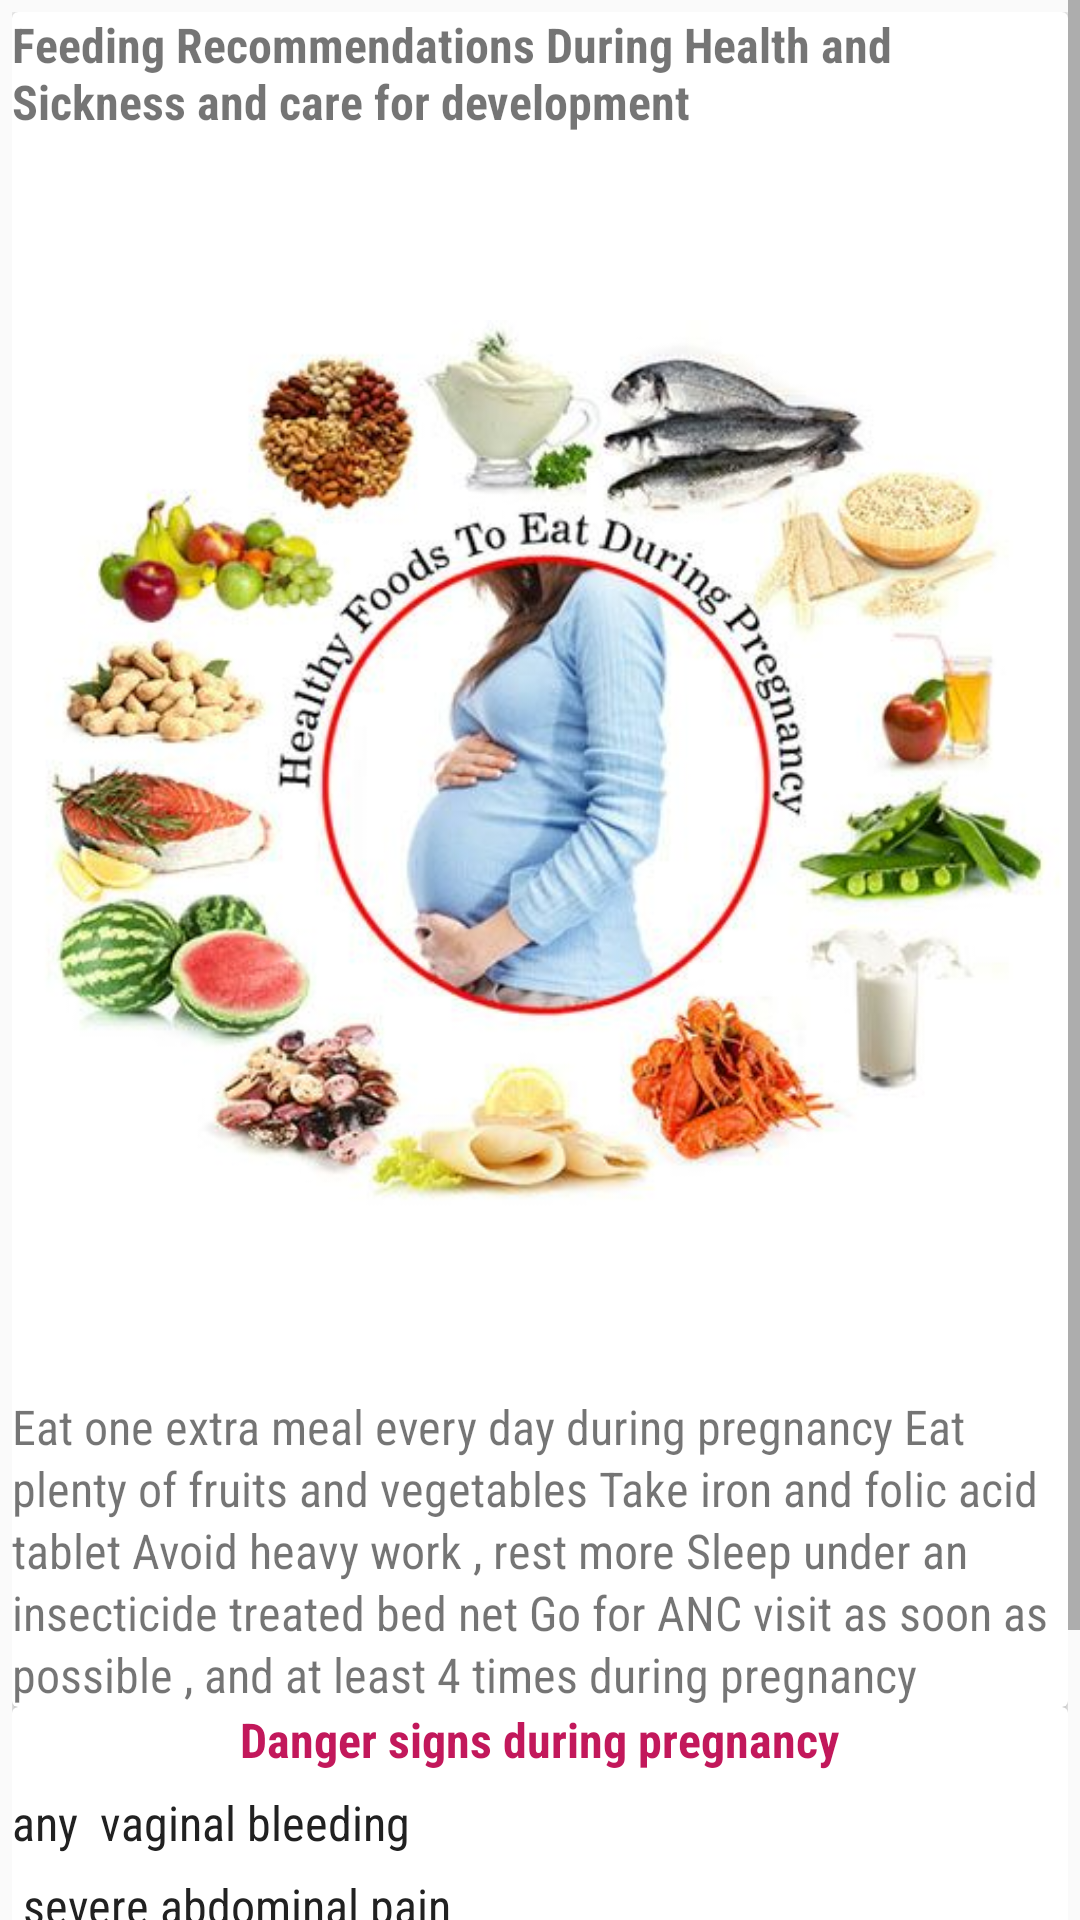

Reconstruct the res/layout file that produces this screen, plus the resources it refers to.
<!-- AndroidManifest.xml: application theme AppTheme -->
<!-- res/layout/fragment_after_pregnancy.xml -->
<FrameLayout xmlns:android="http://schemas.android.com/apk/res/android"
    xmlns:tools="http://schemas.android.com/tools"
    android:layout_width="match_parent"
    android:layout_height="match_parent"
    android:layout_marginTop="4dp"
    tools:context="com.example.mulwa.mc_care.HealthTips.AfterPregnancy">

    
    <ScrollView
        android:layout_width="match_parent"
        android:layout_height="wrap_content">

        <LinearLayout
            android:layout_width="match_parent"
            android:layout_height="wrap_content"
            android:orientation="vertical"
            android:padding="4dp">

            <android.support.v7.widget.CardView
                android:layout_width="match_parent"
                android:layout_height="wrap_content"
                android:elevation="4dp">

                <LinearLayout
                    android:layout_width="match_parent"
                    android:layout_height="wrap_content"
                    android:orientation="vertical">

                    <TextView
                        android:layout_width="match_parent"
                        android:layout_height="wrap_content"
                        android:text="Feeding Recommendations During Health and Sickness and care for development"
                        android:textStyle="bold"
                        android:fontFamily="sans-serif-condensed"
                        android:textSize="16sp"/>

                    <ImageView
                        android:id="@+id/imageView"
                        android:layout_width="match_parent"
                        android:layout_height="wrap_content"
                        android:src="@mipmap/health_diet" />

                    <TextView
                        android:layout_width="match_parent"
                        android:layout_height="match_parent"
                        android:textSize="16sp"
                        android:fontFamily="sans-serif-condensed"
                        android:lineSpacingExtra="1.5dp"
                        android:text="@string/careDuringPregnancy"/>

                </LinearLayout>


            </android.support.v7.widget.CardView>

            <android.support.v7.widget.CardView
                android:layout_width="match_parent"
                android:layout_height="wrap_content"
                android:elevation="4dp">

                <LinearLayout
                    android:layout_width="match_parent"
                    android:orientation="vertical"
                    android:layout_height="wrap_content">
                    <TextView
                        android:layout_width="wrap_content"
                        android:layout_height="wrap_content"
                        android:textSize="16sp"
                        android:layout_gravity="center"
                        android:textStyle="bold"
                        android:textColor="@color/colorPrimaryDark"
                        android:fontFamily="sans-serif-condensed"
                        android:text="Danger signs during pregnancy"/>
                    <TextView
                        style="@style/commonDisplayText"
                        android:text="any  vaginal bleeding"/>
                    <TextView
                        style="@style/commonDisplayText"
                        android:text=" severe abdominal pain"/>
                    <TextView
                        style="@style/commonDisplayText"
                        android:text=" severe headache"/>
                    <TextView
                        style="@style/commonDisplayText"
                        android:text="reduced or no fetal movements"/>
                    <TextView
                        style="@style/commonDisplayText"
                        android:text=" Breaking of water, getting tired easily, swelling of the face and hands, breathlessness"/>
                </LinearLayout>




            </android.support.v7.widget.CardView>
        </LinearLayout>
    </ScrollView>


</FrameLayout>
<!-- resources referenced by this layout -->
<resources>
  <color name="colorPrimaryDark">#C2185B</color>
  <!-- mipmap health_diet: jpg bitmap (mipmap-mdpi, 43027 bytes) -->
  <string name="careDuringPregnancy">
          Eat one extra meal every day during pregnancy
          Eat plenty of fruits and vegetables
          Take iron and folic acid tablet
          Avoid heavy work , rest more
          Sleep under an insecticide treated  bed net
          Go for ANC visit as soon as possible , and at least 4 times during pregnancy
      </string>
  <style name="commonDisplayText">
          <item name="android:layout_height">wrap_content</item>
          <item name="android:layout_width">match_parent</item>
          <item name="android:textSize">16sp</item>
          <item name="android:lineSpacingExtra">1.5dp</item>
          <item name="android:textColor">@color/primaryTextColor</item>
          <item name="android:fontFamily">sans-serif-condensed</item>
          <item name="android:layout_marginTop">6dp</item>
      </style>
  <style name="AppTheme" parent="Theme.AppCompat.Light.NoActionBar">
          
          <item name="colorPrimary">@color/colorPrimary</item>
          <item name="colorPrimaryDark">@color/colorPrimaryDark</item>
          <item name="colorAccent">@color/colorAccent</item>
      </style>
  <color name="primaryTextColor">#212121</color>
  <color name="colorPrimary">#E91E63</color>
  <color name="colorAccent">#E040FB</color>
</resources>
